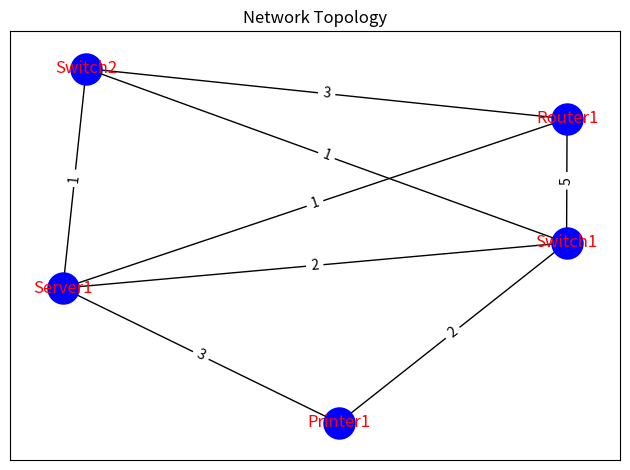

Reproduce this figure in Python.
import matplotlib.pyplot as plt
import networkx as nx
import heapq

# Function to find the shortest path using Dijkstra's algorithm
def dijkstra(graph, start_node):
    # Initialize distance dictionary with infinity values for all nodes except the start node
    distances = {node: float('inf') for node in graph}
    distances[start_node] = 0
    
    # Priority queue to store nodes and their corresponding distances
    priority_queue = [(0, start_node)]
    
    while priority_queue:
        current_distance, current_node = heapq.heappop(priority_queue)
        
        # Ignore if the current distance is greater than the stored distance for the current node
        if current_distance > distances[current_node]:
            continue
        
        # Explore neighbors of the current node
        for neighbor, weight in graph[current_node].items():
            distance = current_distance + weight
            
            # Update the distance if a shorter path is found
            if distance < distances[neighbor]:
                distances[neighbor] = distance
                heapq.heappush(priority_queue, (distance, neighbor))
    
    return distances

# Sample network topology represented as a graph
graph = {
    'Router1': {'Switch1': 5, 'Switch2': 3},
    'Switch1': {'Server1': 2},
    'Switch2': {'Switch1': 1, 'Server1': 1},
    'Server1': {'Router1': 1, 'Printer1': 3},
    'Printer1': {'Switch1': 2}
}

start_node = 'Router1'
shortest_distances = dijkstra(graph, start_node)

# Create a graph using networkx library
G = nx.Graph()
for node, edges in graph.items():
    for neighbor, weight in edges.items():
        G.add_edge(node, neighbor, weight=weight)

# Create a figure and axis for the plot
fig, ax = plt.subplots()

# Draw the graph
pos = nx.spring_layout(G)
nx.draw_networkx(G, pos, ax=ax, with_labels=False, node_color='blue', node_size=500, font_color='white')

# Draw the edge labels
edge_labels = nx.get_edge_attributes(G, 'weight')
nx.draw_networkx_edge_labels(G, pos, edge_labels=edge_labels, ax=ax)

# Draw the precise variable names as labels
node_labels = {node: node for node in G.nodes()}
nx.draw_networkx_labels(G, pos, labels=node_labels, ax=ax, font_color='red')

# Set the plot title
ax.set_title("Network Topology")

# Adjust the plot layout
plt.tight_layout()

# Display the plot
plt.show()
